Run: headless pygame with SDL's dummy video driver; simulated clock (each Clock.tick advances the game by its frame time, no real sleeping); random seed 0; keys injected as events and as key.get_pressed() state; no mouse input; restart key R tapped at the start of phases 3 and 4.
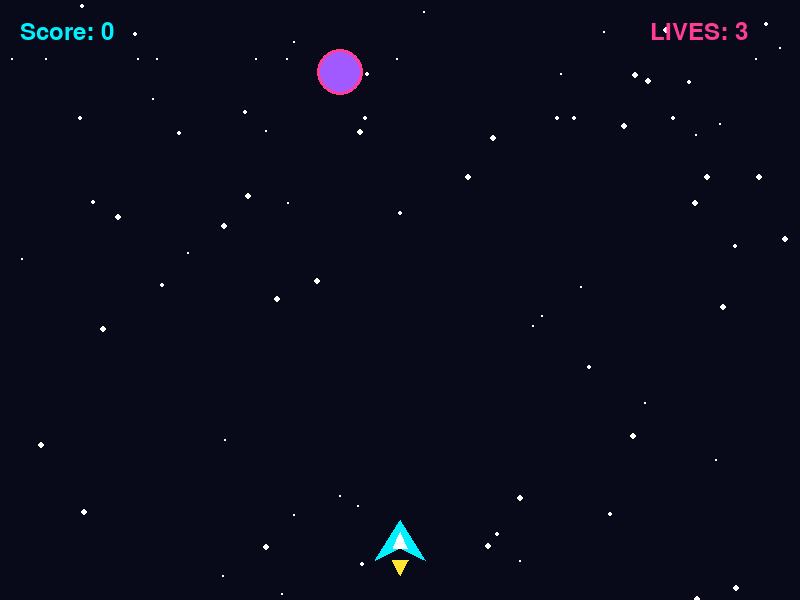
Frame 1 of 4 · flips 1–60 · no input
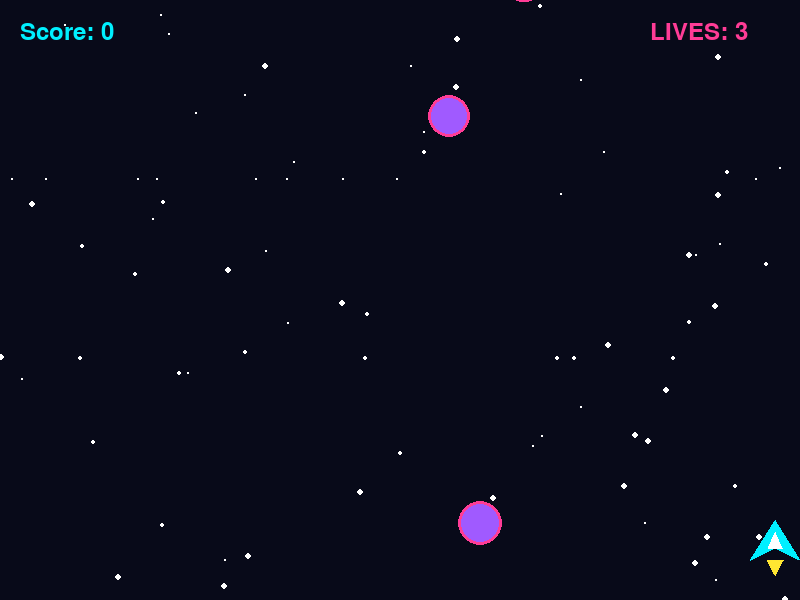
Frame 2 of 4 · flips 61–180 · tapped SPACE, RETURN · held RIGHT (→), D
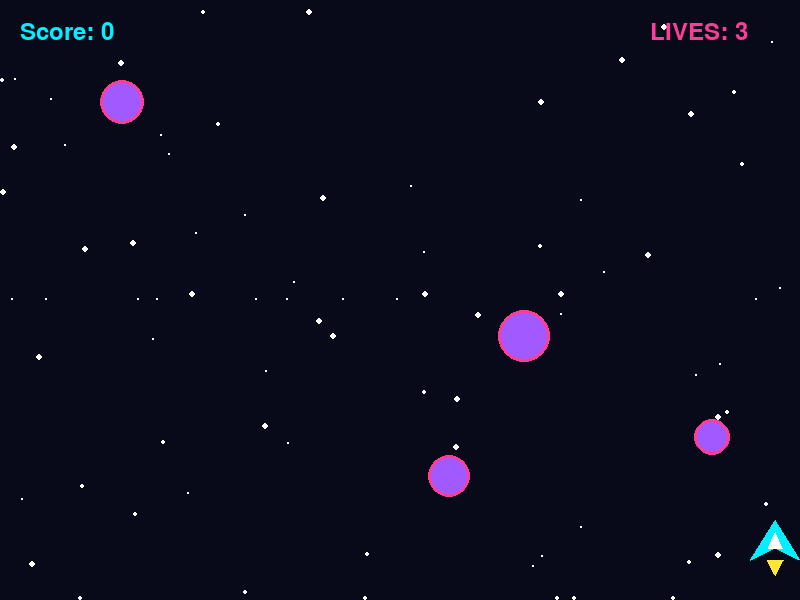
Frame 3 of 4 · flips 181–300 · tapped R · held DOWN (↓), S
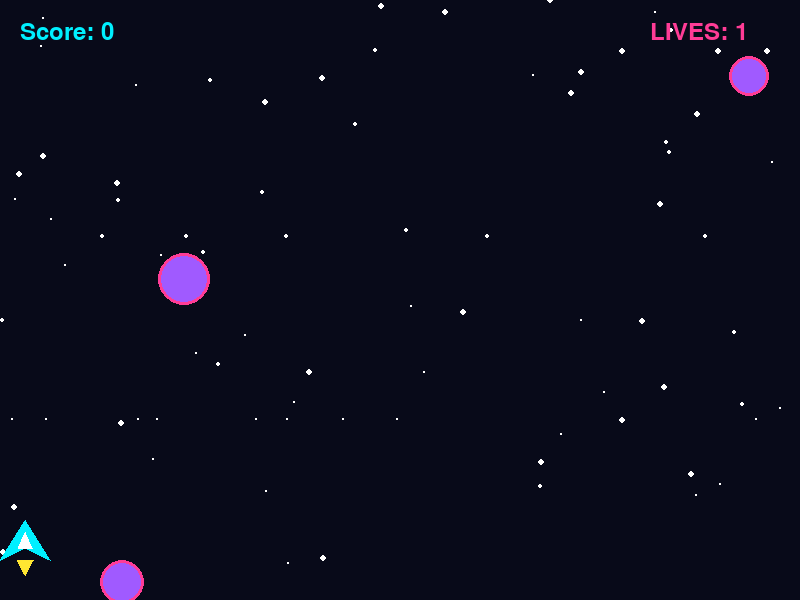
Frame 4 of 4 · flips 301–420 · tapped R · held LEFT (←), A, UP (↑), W

The pygame program that drew these frames:

import pygame
import random
import math

pygame.init()

#screen
WIDTH, HEIGHT = 800,600
screen = pygame.display.set_mode((WIDTH, HEIGHT))
pygame.display.set_caption("Neon Space Survival")

clock = pygame.time.Clock()

#colors
BLACK = (8, 10, 25)
WHITE = (255, 255, 255)
CYAN = (0, 240, 255)
PINK = (255, 60, 150)
YELLOW = (255, 230, 50)
RED = (255, 70, 70)
PURPLE = (160, 90, 255)

font = pygame.font.Font(None, 36)
big_font = pygame.font.Font(None, 80)

#background stars
stars = []
for i in range(80):
    stars.append([
        random.randint(0, WIDTH),
        random.randint(0, WIDTH),
        random.randint(1, 3)
    ])

#game variables
player = pygame.Rect(375, 520, 50, 40)
bullets = []
asteroids = []
particles = []

score = 0
lives = 3
game_over = False
spawn_timer = 0
shoot_timer = 0

running = True

while running:
    clock.tick(60)

    #events
    for event in pygame.event.get():
        if event.type == pygame.QUIT:
            running = False

        if event.type == pygame.KEYDOWN:
            if event.key == pygame.K_r and game_over:
                score = 0
                lives = 3
                game_over = False
                bullets.clear()
                asteroids.clear()
                particles.clear()
                player.x = 375
                spawn_timer = 0
                shoot_timer = 0

    keys = pygame.key.get_pressed()

    screen.fill(BLACK)

    #moving stars
    for star in stars:
        star[1] += star[2]

        if star[1] > HEIGHT:
            star[1] = 0
            star[0] = random.randint(0, WIDTH)

        pygame.draw.circle(
            screen, WHITE, 
            (star[0], star[1]), star[2]
        )

    if not game_over:

        #player movement
        if keys[pygame.K_LEFT] or keys[pygame.K_a]:
            player.x -= 7

        if keys[pygame.K_RIGHT] or keys[pygame.K_d]:
            player.x += 7

        player.clamp_ip(screen.get_rect())

        #shooting
        if shoot_timer > 0:
            shoot_timer -= 1

        if keys[pygame.K_SPACE] and shoot_timer == 0:
            bullets.append(
                pygame.Rect(player.centerx - 3,
                            player.top, 6, 18)
            )
            shoot_timer = 12

        #move bullets
        for bullet in bullets[:]:
            bullet.y -= 12

            if bullet.bottom < 0:
                bullets.remove(bullet)
            else:
                pygame.draw.rect(
                    screen, CYAN, bullet, 
                    border_radius = 3
                )

        #spawn asteroids
        spawn_timer += 1
        spawn_delay = max(15, 45 - score // 50)
        
        if spawn_timer >= spawn_delay:
            size = random.randint(25, 55)

            asteroids.append({
                "rect": pygame.Rect(
                    random.randint(0, WIDTH - size),
                    -size, size, size
                ),
                "speed": random.randint(3, 6)
                            + score // 100                    
            })

            spawn_timer = 0

        #move asteroids
        for asteroid in asteroids[:]:
            rect = asteroid["rect"]
            rect.y += asteroid["speed"]

            pygame.draw.circle(
                screen, PURPLE, 
                rect.center, rect.width // 2
            )
            pygame.draw.circle(
                screen, PINK, 
                rect.center, rect.width // 2, 3
            )

            #asteroid hits player
            if rect.colliderect(player):
                asteroids.remove(asteroid)
                lives -= 1

                if lives <= 0:
                        game_over = True
                continue

            #asteroid misses player
            if rect.top > HEIGHT:
                asteroids.remove(asteroid)
                continue

            #bullet collision
            for bullet in bullets[:]:
                if rect.colliderect(bullet):
                    if bullet in bullets:
                        bullets.remove(bullet)

                    if asteroid in asteroids:
                        asteroids.remove(asteroid)

                    score += 10

                    #explosion particles
                    for i in range(12):
                        particles.append([
                            rect.centerx,
                            rect.centery,
                            random.uniform(-4, 4),
                            random.uniform(-4, 4),
                            20
                        ])
                    break

        #draw spaceship
        pygame.draw.polygon(
            screen, CYAN,
            [
                (player.centerx, player.top),
                (player.left, player.bottom),
                (player.centerx, player.bottom - 12),
                (player.right, player.bottom)
            ]
       )

        pygame.draw.polygon(
            screen, WHITE,
            [
                (player.centerx, player.top + 12),
                (player.centerx - 7, player.bottom - 12),
                (player.centerx + 7, player.bottom - 12)
            ]
        )

        #engine flame
        pygame.draw.polygon(
            screen, YELLOW, 
            [
                (player.centerx - 8, player.bottom),
                (player.centerx + 8, player.bottom),
                (player.centerx, player.bottom + 15)
            ]
        )

    #explosion animation
    for particle in particles[:]:
        particle[0] += particle[2]
        particle[1] += particle[3]
        particle[4] -= 1

        if particle[4] <= 0:
            particles.remove(particle)
        else:
            pygame.draw.circle(
                screen, YELLOW,
                (int(particle[0]), int(particle[1])), 3

            )

    #score display
    score_text = font.render(
        f"Score: {score}", True, CYAN
    )
    lives_text = font.render(
        f"LIVES: {lives}", True, PINK
    )

    screen.blit(score_text, (20, 20))
    screen.blit(lives_text, (WIDTH - 150,20))

    #game over screen
    if game_over:
        text = font.render(
            "GAME OVER", True, RED
        )
        restart = font.render(
            "Press R to Restart", True, WHITE
        )

        screen.blit(
            text,
            text.get_rect(center=(WIDTH // 2, 260))
        )
        screen.blit(
            restart, 
            restart.get_rect(center=(WIDTH // 2, 340))
        )

    pygame.display.flip()

pygame.quit()
